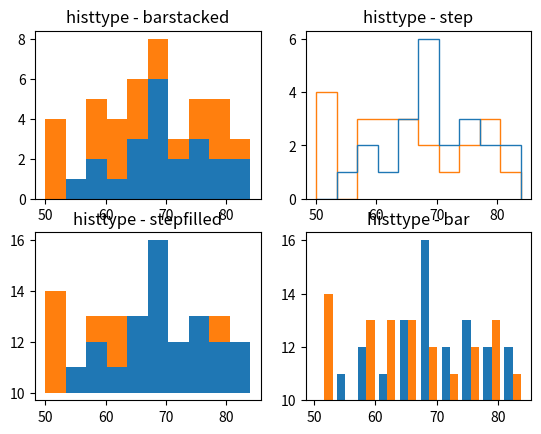

Source code (Python):
from matplotlib import pyplot as plt
import numpy as np


weight = [68, 81, 64, 56, 78, 74, 61, 77, 66, 68, 59, 71,
        80, 59, 67, 81, 69, 73, 69, 74, 70, 65]
weight2 = [52, 67, 84, 66, 58, 78, 71, 57, 76, 62, 51, 79,
        69, 64, 76, 57, 63, 53, 79, 64, 50, 61]
plt.subplot(2,2,4)
plt.hist((weight, weight2), histtype='bar', bottom=10)
plt.title('histtype - bar')

plt.subplot(2,2,1)
plt.hist((weight, weight2), histtype='barstacked')

plt.title('histtype - barstacked')

plt.subplot(2,2,2)
plt.hist((weight, weight2), histtype='step')
plt.title('histtype - step')

plt.subplot(2,2,3)
plt.hist((weight, weight2), histtype='stepfilled',bottom=10)
plt.title('histtype - stepfilled')
plt.show()

